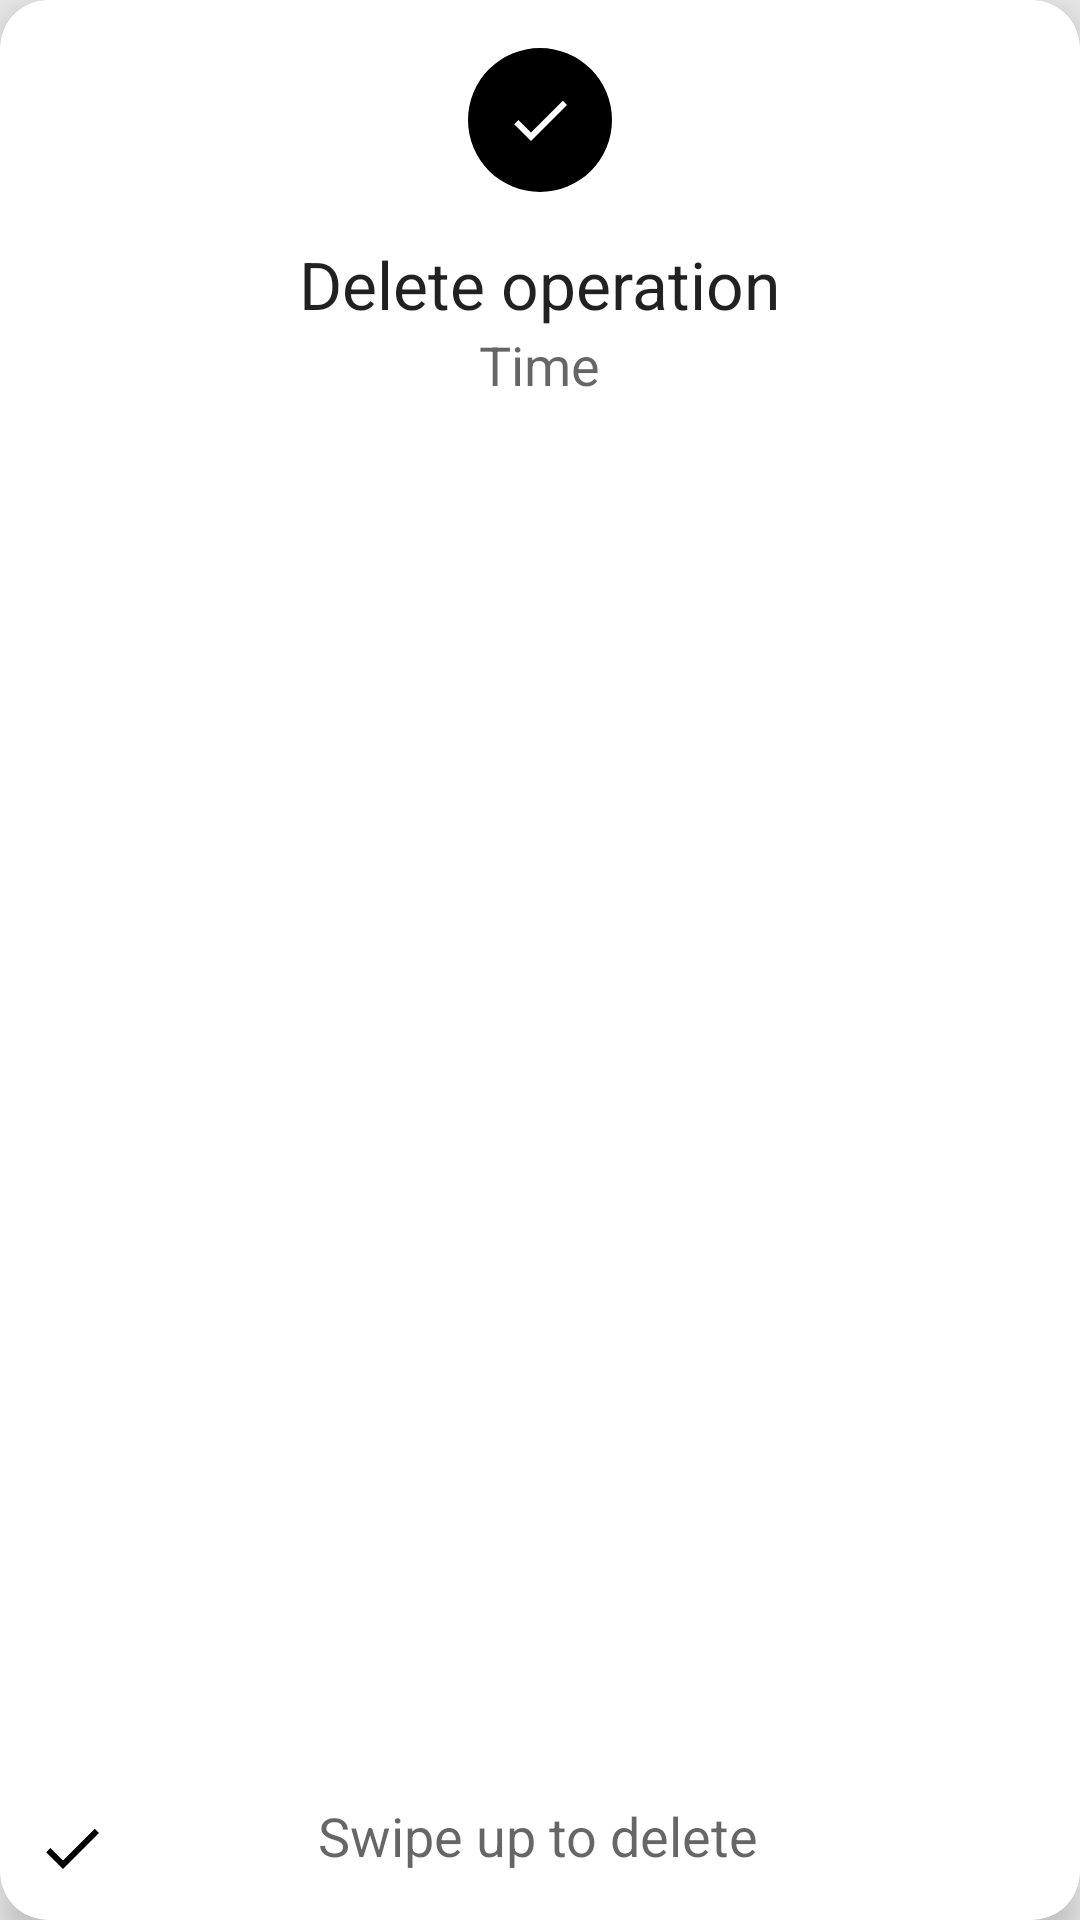

Here is an Android app screen rendered from its layout file. Give the layout XML and the strings, colors and styles it references.
<!-- AndroidManifest.xml: application theme Theme.FileManageClient -->
<!-- res/layout/task_item.xml -->
<?xml version="1.0" encoding="utf-8"?>
<com.google.android.material.card.MaterialCardView xmlns:android="http://schemas.android.com/apk/res/android"
    xmlns:app="http://schemas.android.com/apk/res-auto"
    xmlns:tools="http://schemas.android.com/tools"
    android:layout_width="match_parent"
    android:layout_height="match_parent"
    android:layout_marginHorizontal="16dp"
    android:layout_marginTop="16dp"
    android:layout_marginBottom="72dp"
    android:clickable="true"
    android:focusable="true"
    app:cardCornerRadius="16dp"
    app:cardElevation="8dp">

    <androidx.appcompat.widget.LinearLayoutCompat
        android:layout_width="match_parent"
        android:layout_height="wrap_content"
        android:gravity="center"
        android:orientation="vertical">

        <com.google.android.material.imageview.ShapeableImageView
            android:id="@+id/imageState"
            android:layout_width="48dp"
            android:layout_height="48dp"
            android:layout_gravity="center"
            android:layout_margin="16dp"
            android:background="#000000"
            android:scaleType="center"
            app:shapeAppearance="@style/IconShape"
            app:srcCompat="@drawable/ic_done_24"
            app:tint="#FFFFFF" />

        <androidx.appcompat.widget.AppCompatTextView
            android:id="@+id/operationName"
            style="@style/TextAppearance.AppCompat.Large"
            android:layout_width="wrap_content"
            android:layout_height="wrap_content"
            android:text="Delete operation" />

        <androidx.appcompat.widget.AppCompatTextView
            android:id="@+id/operationTime"
            style="@style/TextAppearance.AppCompat.Medium"
            android:layout_width="wrap_content"
            android:layout_height="wrap_content"
            android:text="Time" />

    </androidx.appcompat.widget.LinearLayoutCompat>

    <androidx.constraintlayout.widget.ConstraintLayout
        android:layout_width="match_parent"
        android:layout_height="match_parent">

        <TextView
            android:layout_width="wrap_content"
            android:layout_height="wrap_content"
            android:layout_marginBottom="16dp"
            android:text="Swipe up to delete"
            android:textAppearance="@style/TextAppearance.AppCompat.Medium"
            app:layout_constraintBottom_toBottomOf="parent"
            app:layout_constraintEnd_toEndOf="parent"
            app:layout_constraintHorizontal_bias="0.497"
            app:layout_constraintStart_toStartOf="parent" />

        <ImageButton
            android:layout_width="48dp"
            android:layout_height="48dp"
            android:background="?selectableItemBackgroundBorderless"
            android:clickable="true"
            android:focusable="true"
            android:src="@drawable/ic_delete_24"
            app:layout_constraintBottom_toBottomOf="parent"
            app:layout_constraintEnd_toEndOf="parent" />

        <ImageButton
            android:layout_width="48dp"
            android:layout_height="48dp"
            android:background="?selectableItemBackgroundBorderless"
            android:clickable="true"
            android:focusable="true"
            android:src="@drawable/ic_done_24"
            app:layout_constraintBottom_toBottomOf="parent"
            app:layout_constraintStart_toStartOf="parent" />

    </androidx.constraintlayout.widget.ConstraintLayout>

</com.google.android.material.card.MaterialCardView>
<!-- resources referenced by this layout -->
<resources>
  <!-- drawable ic_done_24 (drawable) -->
  <vector xmlns:android="http://schemas.android.com/apk/res/android"
      android:width="24dp"
      android:height="24dp"
      android:viewportWidth="24"
      android:viewportHeight="24"
      android:tint="@color/iconTint">
    <path
        android:fillColor="@android:color/white"
        android:pathData="M9,16.2L4.8,12l-1.4,1.4L9,19 21,7l-1.4,-1.4L9,16.2z"/>
  </vector>
  <style name="IconShape" parent="">
          <item name="cornerFamily">rounded</item>
          <item name="cornerSize">50%</item>
          <item name="cornerRadius">8dp</item>
      </style>
  <style name="Theme.FileManageClient" parent="Theme.MaterialComponents.DayNight.NoActionBar">
          <item name="colorPrimary">@color/colorAccent</item>
          <item name="colorAccent">@color/colorAccent</item>
          <item name="colorControlNormal">@color/iconTint</item>
          <item name="android:colorControlNormal">@color/iconTint</item>
          <item name="android:windowTranslucentStatus">true</item>
          <item name="backgroundColor">@color/backgroundColor</item>
          <item name="android:windowBackground">@color/backgroundColor</item>
          <item name="cornerFamily">rounded</item>
      </style>
  <color name="iconTint">#000000</color>
  <color name="colorAccent">#6200EE</color>
  <color name="backgroundColor">#EEEEEE</color>
</resources>
